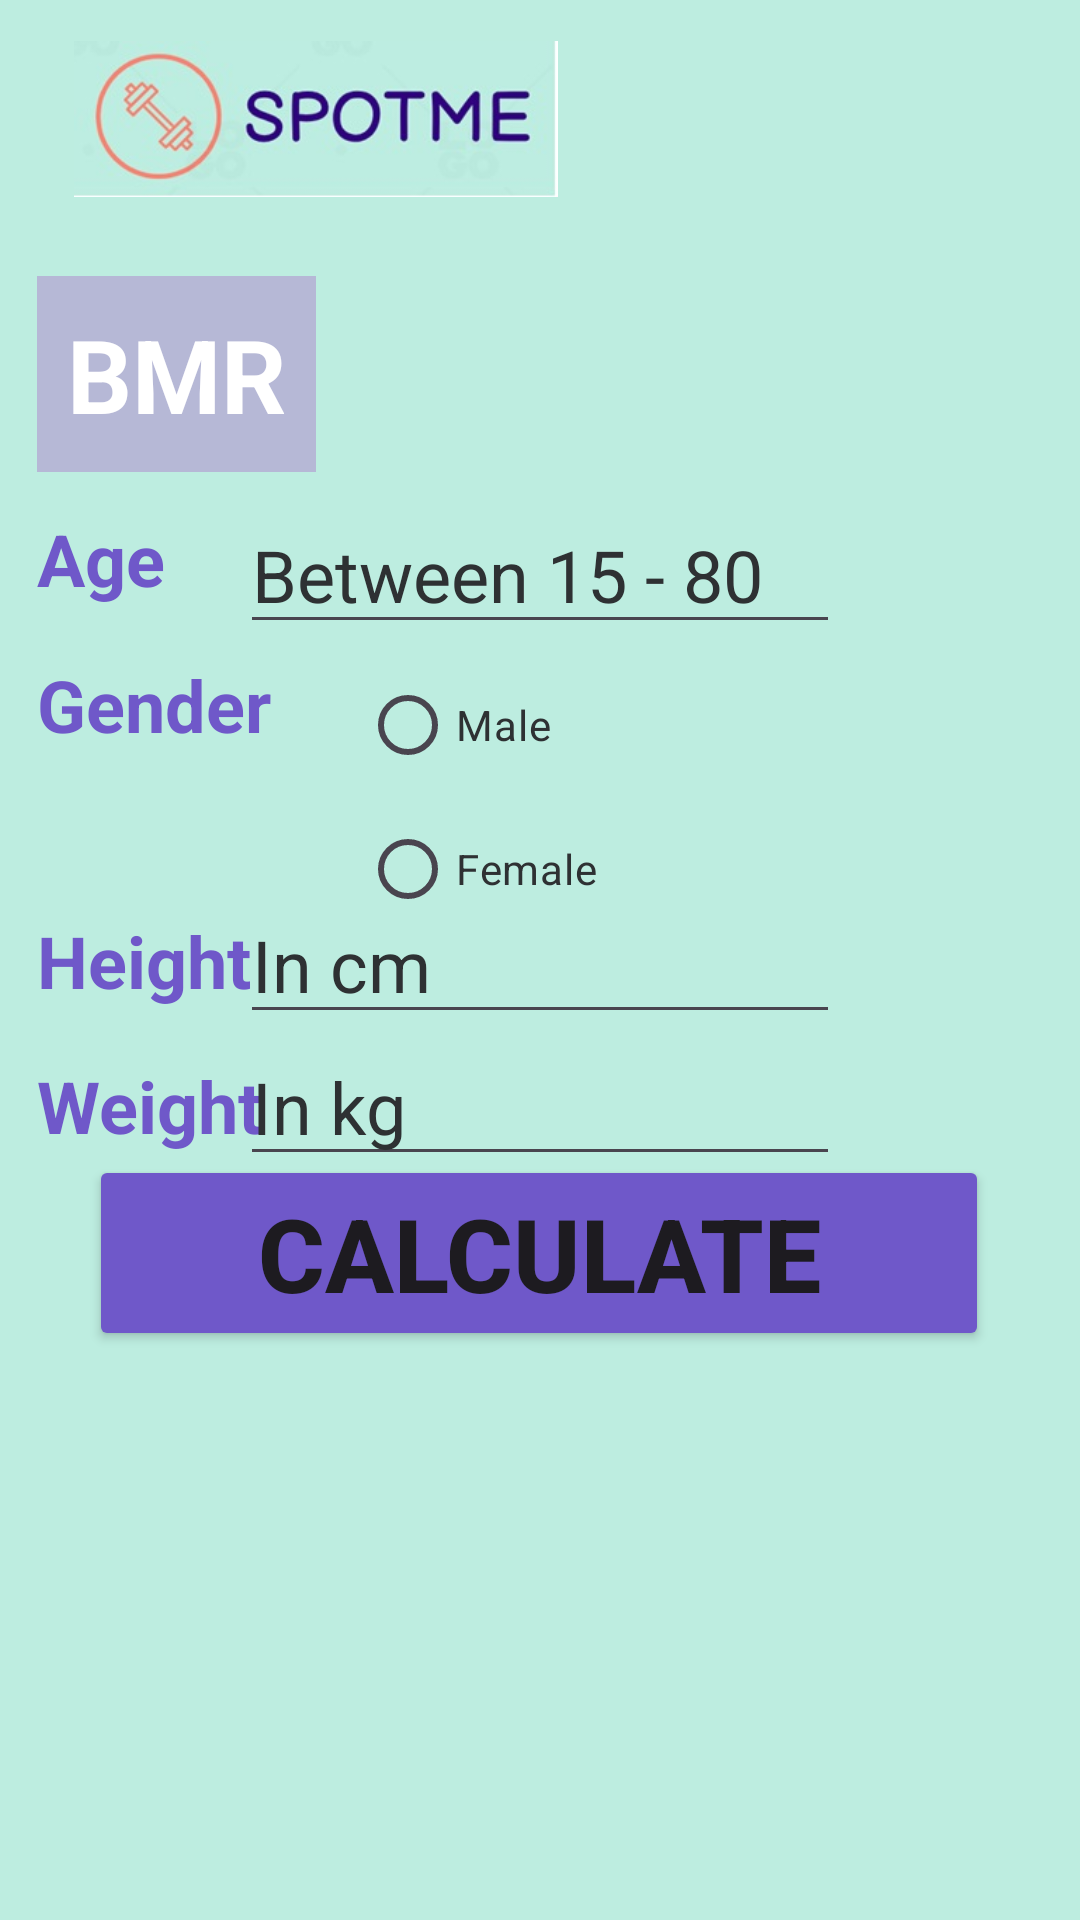

Layout XML and referenced resources for this Android screen:
<!-- AndroidManifest.xml: application theme Theme.SpotMe -->
<!-- res/layout/fragment_b_m_r.xml -->
<?xml version="1.0" encoding="utf-8"?>
<androidx.constraintlayout.widget.ConstraintLayout xmlns:android="http://schemas.android.com/apk/res/android"
    xmlns:app="http://schemas.android.com/apk/res-auto"
    xmlns:tools="http://schemas.android.com/tools"
    android:id="@+id/tvBMRnumber"
    android:layout_width="match_parent"
    android:layout_height="match_parent"
    android:background="@color/pastel_green"
    tools:context=".BMRFragment" >

    <ImageView
        android:id="@+id/imageView"
        android:layout_width="186dp"
        android:layout_height="52dp"
        android:src="@drawable/spot_me_rectangle"
        app:layout_constraintBottom_toBottomOf="parent"
        app:layout_constraintEnd_toEndOf="parent"
        app:layout_constraintHorizontal_bias="0.071"
        app:layout_constraintStart_toStartOf="parent"
        app:layout_constraintTop_toTopOf="parent"
        app:layout_constraintVertical_bias="0.023" />

    <TextView
        android:id="@+id/tvTitle"
        android:layout_width="wrap_content"
        android:layout_height="wrap_content"
        android:background="@color/pastel_purple_light"
        android:padding="10dp"
        android:text="BMR"
        android:textColor="@color/white"
        android:textSize="34sp"
        android:textStyle="bold"
        app:layout_constraintBottom_toBottomOf="parent"
        app:layout_constraintEnd_toEndOf="parent"
        app:layout_constraintHorizontal_bias="0.0"
        app:layout_constraintStart_toStartOf="@+id/imageView"
        app:layout_constraintTop_toTopOf="parent"
        app:layout_constraintVertical_bias="0.160" />

    <TextView
        android:id="@+id/tvAge"
        android:layout_width="wrap_content"
        android:layout_height="wrap_content"
        android:layout_marginEnd="304dp"
        android:text="Age"
        android:textColor="@color/pastel_purple"
        android:textSize="24sp"
        android:textStyle="bold"
        app:layout_constraintBottom_toBottomOf="parent"
        app:layout_constraintEnd_toEndOf="parent"
        app:layout_constraintHorizontal_bias="0.0"
        app:layout_constraintStart_toStartOf="@+id/imageView"
        app:layout_constraintTop_toTopOf="parent"
        app:layout_constraintVertical_bias="0.280" />

    <TextView
        android:id="@+id/tvGender"
        android:layout_width="wrap_content"
        android:layout_height="wrap_content"
        android:layout_marginEnd="304dp"
        android:text="Gender"
        android:textColor="@color/pastel_purple"
        android:textSize="24sp"
        android:textStyle="bold"
        app:layout_constraintBottom_toBottomOf="parent"
        app:layout_constraintEnd_toEndOf="parent"
        app:layout_constraintHorizontal_bias="0.0"
        app:layout_constraintStart_toStartOf="@+id/tvAge"
        app:layout_constraintTop_toTopOf="parent"
        app:layout_constraintVertical_bias="0.360" />

    <RadioGroup
        android:id="@+id/rgGender"
        android:layout_width="wrap_content"
        android:layout_height="wrap_content"
        app:layout_constraintBottom_toBottomOf="parent"
        app:layout_constraintEnd_toEndOf="parent"
        app:layout_constraintHorizontal_bias="0.2"
        app:layout_constraintStart_toStartOf="@+id/etAgeValue"
        app:layout_constraintTop_toTopOf="parent"
        app:layout_constraintVertical_bias="0.400">

        <RadioButton
            android:id="@+id/rbMale"
            android:layout_width="match_parent"
            android:layout_height="wrap_content"
            android:text="Male"
            android:textColor="@color/material_dynamic_neutral20"
            />

        <RadioButton
            android:id="@+id/rbFemale"
            android:layout_width="match_parent"
            android:layout_height="wrap_content"
            android:text="Female"
            android:textColor="@color/material_dynamic_neutral20"
            />
    </RadioGroup>

    <TextView
        android:id="@+id/tvHeight"
        android:layout_width="wrap_content"
        android:layout_height="wrap_content"
        android:layout_marginEnd="304dp"
        android:text="Height"
        android:textColor="@color/pastel_purple"
        android:textSize="24sp"
        android:textStyle="bold"
        app:layout_constraintBottom_toBottomOf="parent"
        app:layout_constraintEnd_toEndOf="parent"
        app:layout_constraintHorizontal_bias="0.0"
        app:layout_constraintStart_toStartOf="@+id/tvAge"
        app:layout_constraintTop_toTopOf="parent"
        app:layout_constraintVertical_bias="0.500" />

    <TextView
        android:id="@+id/tvWeight"
        android:layout_width="wrap_content"
        android:layout_height="wrap_content"
        android:layout_marginEnd="304dp"
        android:text="Weight"
        android:textColor="@color/pastel_purple"
        android:textSize="24sp"
        android:textStyle="bold"
        app:layout_constraintBottom_toBottomOf="parent"
        app:layout_constraintEnd_toEndOf="parent"
        app:layout_constraintHorizontal_bias="0.0"
        app:layout_constraintStart_toStartOf="@+id/tvAge"
        app:layout_constraintTop_toTopOf="parent"
        app:layout_constraintVertical_bias="0.580" />

    <EditText
        android:id="@+id/etAgeValue"
        android:layout_width="200dp"
        android:layout_height="wrap_content"
        android:ems="10"
        android:hint="Between 15 - 80"
        android:inputType="number"
        android:textColor="@color/pastel_purple"
        android:textColorHint="@color/material_dynamic_neutral20"
        android:textSize="24sp"
        app:layout_constraintBottom_toBottomOf="parent"
        app:layout_constraintEnd_toEndOf="parent"
        app:layout_constraintStart_toStartOf="parent"
        app:layout_constraintTop_toTopOf="parent"
        app:layout_constraintVertical_bias="0.280" />

    <EditText
        android:id="@+id/etHeightValue"
        android:layout_width="200dp"
        android:layout_height="wrap_content"
        android:ems="10"
        android:hint="In cm"
        android:inputType="number"
        android:textColor="@color/pastel_purple"
        android:textColorHint="@color/material_dynamic_neutral20"
        android:textSize="24sp"
        app:layout_constraintBottom_toBottomOf="parent"
        app:layout_constraintEnd_toEndOf="parent"
        app:layout_constraintStart_toStartOf="parent"
        app:layout_constraintTop_toTopOf="parent"
        app:layout_constraintVertical_bias="0.500" />

    <EditText
        android:id="@+id/etWeightValue"
        android:layout_width="200dp"
        android:layout_height="wrap_content"
        android:ems="10"
        android:hint="In kg"
        android:inputType="number"
        android:textColor="@color/pastel_purple"
        android:textColorHint="@color/material_dynamic_neutral20"
        android:textSize="24sp"
        app:layout_constraintBottom_toBottomOf="parent"
        app:layout_constraintEnd_toEndOf="parent"
        app:layout_constraintStart_toStartOf="parent"
        app:layout_constraintTop_toTopOf="parent"
        app:layout_constraintVertical_bias="0.580" />

    <Button
        android:id="@+id/btnCalculate"
        android:layout_width="300dp"
        android:layout_height="wrap_content"
        android:backgroundTint="@color/pastel_purple"
        android:text="Calculate"
        android:textSize="34sp"
        android:textStyle="bold"
        app:layout_constraintBottom_toBottomOf="parent"
        app:layout_constraintEnd_toEndOf="parent"
        app:layout_constraintHorizontal_bias="0.495"
        app:layout_constraintStart_toStartOf="parent"
        app:layout_constraintTop_toTopOf="parent"
        app:layout_constraintVertical_bias="0.670" />

    <androidx.cardview.widget.CardView
        android:id="@+id/cvResult"
        android:layout_width="320dp"
        android:layout_height="190dp"
        app:cardBackgroundColor="@color/pastel_green_strong"
        app:cardCornerRadius="15dp"
        app:layout_constraintBottom_toBottomOf="parent"
        app:layout_constraintEnd_toEndOf="parent"
        app:layout_constraintStart_toStartOf="parent"
        app:layout_constraintTop_toTopOf="parent"
        app:layout_constraintVertical_bias="0.970"
        android:visibility="invisible">

        <LinearLayout
            android:id="@+id/llBMR"
            android:layout_width="match_parent"
            android:layout_height="match_parent"
            android:orientation="vertical">

            <TextView
                android:id="@+id/tvBMR"
                android:layout_width="match_parent"
                android:layout_height="wrap_content"
                android:text="Your Basal Metabolic Rate is: "
                android:textColor="@color/pastel_purple"
                android:textSize="20sp" />

            <TextView
                android:id="@+id/tvBMRresult"
                android:layout_width="match_parent"
                android:layout_height="wrap_content"
                android:textAlignment="center"
                android:textColor="@color/pastel_orange"
                android:textSize="60sp"
                android:textStyle="bold" />

            <TextView
                android:id="@+id/tvBMRtext"
                android:layout_width="match_parent"
                android:layout_height="wrap_content"
                android:text="Calories per day. This number may increase if your activity level increases"
                android:textColor="@color/pastel_purple"
                android:textSize="20sp" />
        </LinearLayout>

    </androidx.cardview.widget.CardView>
    <Button
        android:id="@+id/btnHome"
        android:layout_width="183dp"
        android:layout_height="51dp"
        android:background="@android:color/transparent"
        app:layout_constraintBottom_toBottomOf="parent"
        app:layout_constraintEnd_toEndOf="parent"
        app:layout_constraintHorizontal_bias="0.083"
        app:layout_constraintStart_toStartOf="parent"
        app:layout_constraintTop_toTopOf="parent"
        app:layout_constraintVertical_bias="0.023" />


</androidx.constraintlayout.widget.ConstraintLayout>
<!-- resources referenced by this layout -->
<resources>
  <color name="pastel_green">#BDEDE0</color>
  <color name="pastel_green_strong">#07F4B4</color>
  <color name="pastel_orange">#FB806F</color>
  <color name="pastel_purple">#6F58C9</color>
  <color name="pastel_purple_light">#B6B8D6</color>
  <color name="white">#FFFFFFFF</color>
  <!-- drawable spot_me_rectangle: jpg bitmap (drawable, 12472 bytes) -->
  <style name="Theme.SpotMe" parent="Base.Theme.SpotMe" />
  <style name="Base.Theme.SpotMe" parent="Theme.Material3.DayNight.NoActionBar">
          
          
      </style>
</resources>
